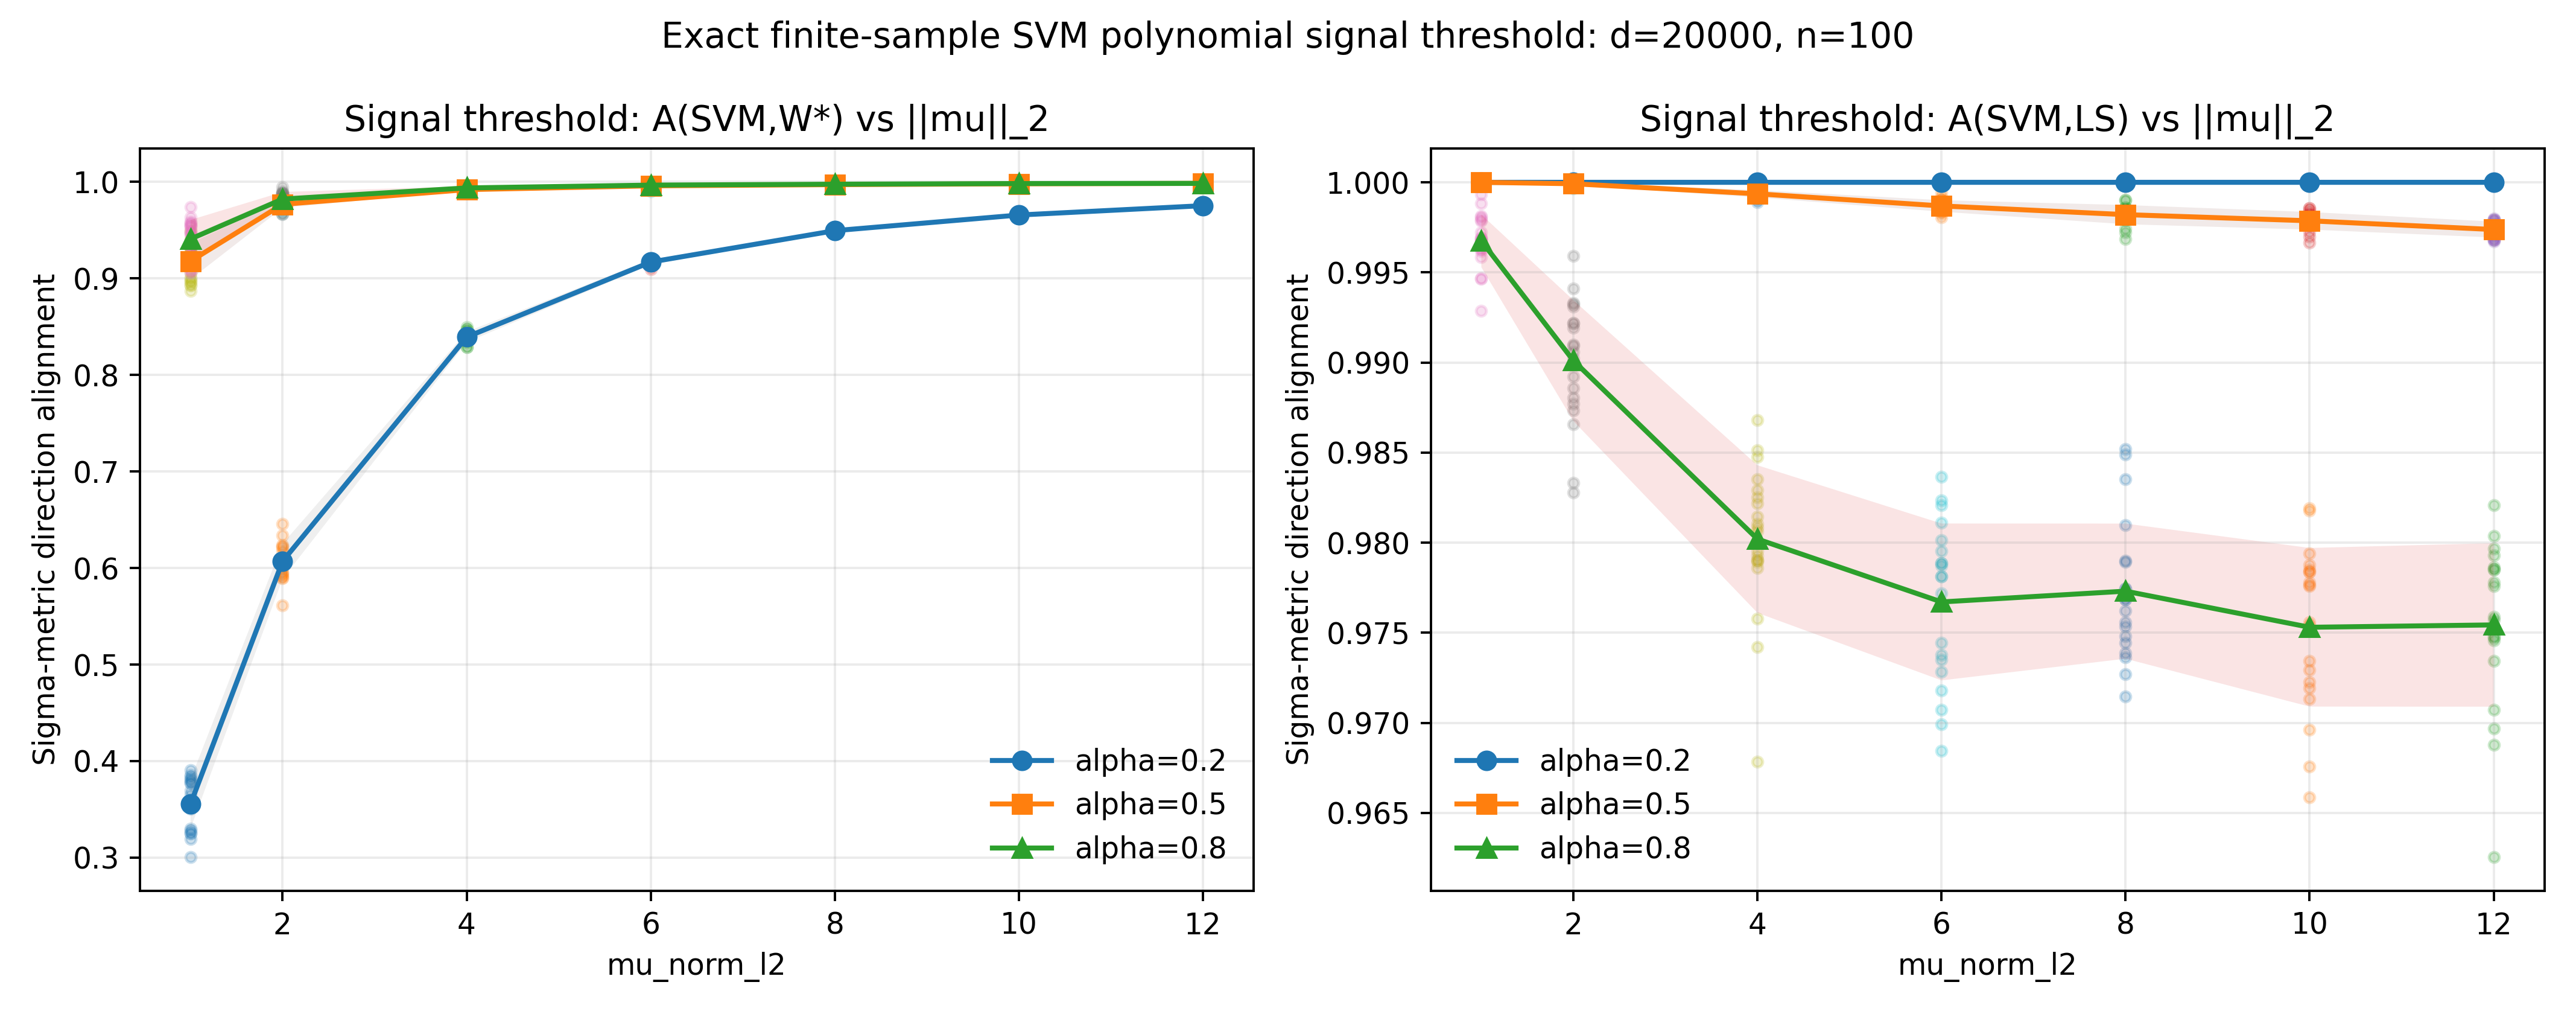

Source data for this figure (header and first rows):
experiment, method, seed, d, n, n_over_d, sigma_type, alpha, mu_direction, mu_norm_l2, mu_norm_sigma, mu_norm_sigma_inv, trace_sigma, sigma_op_norm, sigma_fro_norm, M_trace, M_mu, T, step, alignment_to_wstar, alignment_to_ls, alignment_to_svm, loss_value, min_margin
exact_polynomial_spectrum_alignment, svm, 5651000, 20000, 100, 0.005, polynomial, 0.2, largest_eigenvector, 1.0, 1.0, 1.0, 3449, 1.0, 25.17, 1.37, 1.0, 0.12, NA, 0.3815, 1, NA, NA, 1
exact_polynomial_spectrum_alignment, svm, 5651001, 20000, 100, 0.005, polynomial, 0.2, largest_eigenvector, 1.0, 1.0, 1.0, 3449, 1.0, 25.17, 1.37, 1.0, 0.12, NA, 0.3777, 1, NA, NA, 1
exact_polynomial_spectrum_alignment, svm, 5651002, 20000, 100, 0.005, polynomial, 0.2, largest_eigenvector, 1.0, 1.0, 1.0, 3449, 1.0, 25.17, 1.37, 1.0, 0.12, NA, 0.3508, 1, NA, NA, 1
exact_polynomial_spectrum_alignment, svm, 5651003, 20000, 100, 0.005, polynomial, 0.2, largest_eigenvector, 1.0, 1.0, 1.0, 3449, 1.0, 25.17, 1.37, 1.0, 0.12, NA, 0.3647, 1.0, NA, NA, 1
exact_polynomial_spectrum_alignment, svm, 5651004, 20000, 100, 0.005, polynomial, 0.2, largest_eigenvector, 1.0, 1.0, 1.0, 3449, 1.0, 25.17, 1.37, 1.0, 0.12, NA, 0.3301, 1, NA, NA, 1
exact_polynomial_spectrum_alignment, svm, 5651005, 20000, 100, 0.005, polynomial, 0.2, largest_eigenvector, 1.0, 1.0, 1.0, 3449, 1.0, 25.17, 1.37, 1.0, 0.12, NA, 0.3773, 1, NA, NA, 1
exact_polynomial_spectrum_alignment, svm, 5651006, 20000, 100, 0.005, polynomial, 0.2, largest_eigenvector, 1.0, 1.0, 1.0, 3449, 1.0, 25.17, 1.37, 1.0, 0.12, NA, 0.3859, 1, NA, NA, 1
exact_polynomial_spectrum_alignment, svm, 5651007, 20000, 100, 0.005, polynomial, 0.2, largest_eigenvector, 1.0, 1.0, 1.0, 3449, 1.0, 25.17, 1.37, 1.0, 0.12, NA, 0.3548, 1, NA, NA, 1
exact_polynomial_spectrum_alignment, svm, 5651008, 20000, 100, 0.005, polynomial, 0.2, largest_eigenvector, 1.0, 1.0, 1.0, 3449, 1.0, 25.17, 1.37, 1.0, 0.12, NA, 0.3691, 1.0, NA, NA, 1
exact_polynomial_spectrum_alignment, svm, 5651009, 20000, 100, 0.005, polynomial, 0.2, largest_eigenvector, 1.0, 1.0, 1.0, 3449, 1.0, 25.17, 1.37, 1.0, 0.12, NA, 0.3905, 1.0, NA, NA, 1
exact_polynomial_spectrum_alignment, svm, 5651010, 20000, 100, 0.005, polynomial, 0.2, largest_eigenvector, 1.0, 1.0, 1.0, 3449, 1.0, 25.17, 1.37, 1.0, 0.12, NA, 0.3837, 1, NA, NA, 1
exact_polynomial_spectrum_alignment, svm, 5651011, 20000, 100, 0.005, polynomial, 0.2, largest_eigenvector, 1.0, 1.0, 1.0, 3449, 1.0, 25.17, 1.37, 1.0, 0.12, NA, 0.3561, 1.0, NA, NA, 1
exact_polynomial_spectrum_alignment, svm, 5651012, 20000, 100, 0.005, polynomial, 0.2, largest_eigenvector, 1.0, 1.0, 1.0, 3449, 1.0, 25.17, 1.37, 1.0, 0.12, NA, 0.3561, 1, NA, NA, 1
exact_polynomial_spectrum_alignment, svm, 5651013, 20000, 100, 0.005, polynomial, 0.2, largest_eigenvector, 1.0, 1.0, 1.0, 3449, 1.0, 25.17, 1.37, 1.0, 0.12, NA, 0.3561, 1, NA, NA, 1
exact_polynomial_spectrum_alignment, svm, 5651014, 20000, 100, 0.005, polynomial, 0.2, largest_eigenvector, 1.0, 1.0, 1.0, 3449, 1.0, 25.17, 1.37, 1.0, 0.12, NA, 0.3008, 1, NA, NA, 1
exact_polynomial_spectrum_alignment, svm, 5651015, 20000, 100, 0.005, polynomial, 0.2, largest_eigenvector, 1.0, 1.0, 1.0, 3449, 1.0, 25.17, 1.37, 1.0, 0.12, NA, 0.3801, 1.0, NA, NA, 1
exact_polynomial_spectrum_alignment, svm, 5651016, 20000, 100, 0.005, polynomial, 0.2, largest_eigenvector, 1.0, 1.0, 1.0, 3449, 1.0, 25.17, 1.37, 1.0, 0.12, NA, 0.3284, 1.0, NA, NA, 1
exact_polynomial_spectrum_alignment, svm, 5651017, 20000, 100, 0.005, polynomial, 0.2, largest_eigenvector, 1.0, 1.0, 1.0, 3449, 1.0, 25.17, 1.37, 1.0, 0.12, NA, 0.3249, 1.0, NA, NA, 1
exact_polynomial_spectrum_alignment, svm, 5651018, 20000, 100, 0.005, polynomial, 0.2, largest_eigenvector, 1.0, 1.0, 1.0, 3449, 1.0, 25.17, 1.37, 1.0, 0.12, NA, 0.3254, 1, NA, NA, 1
exact_polynomial_spectrum_alignment, svm, 5651019, 20000, 100, 0.005, polynomial, 0.2, largest_eigenvector, 1.0, 1.0, 1.0, 3449, 1.0, 25.17, 1.37, 1.0, 0.12, NA, 0.3196, 1, NA, NA, 1
exact_polynomial_spectrum_alignment, svm, 5652000, 20000, 100, 0.005, polynomial, 0.2, largest_eigenvector, 2.0, 2.0, 2.0, 3449, 1.0, 25.17, 1.37, 2.0, 1.412, NA, 0.6235, 1, NA, NA, 1
exact_polynomial_spectrum_alignment, svm, 5652001, 20000, 100, 0.005, polynomial, 0.2, largest_eigenvector, 2.0, 2.0, 2.0, 3449, 1.0, 25.17, 1.37, 2.0, 1.412, NA, 0.5948, 1, NA, NA, 1
exact_polynomial_spectrum_alignment, svm, 5652002, 20000, 100, 0.005, polynomial, 0.2, largest_eigenvector, 2.0, 2.0, 2.0, 3449, 1.0, 25.17, 1.37, 2.0, 1.412, NA, 0.6211, 1.0, NA, NA, 1
exact_polynomial_spectrum_alignment, svm, 5652003, 20000, 100, 0.005, polynomial, 0.2, largest_eigenvector, 2.0, 2.0, 2.0, 3449, 1.0, 25.17, 1.37, 2.0, 1.412, NA, 0.59, 1, NA, NA, 1
exact_polynomial_spectrum_alignment, svm, 5652004, 20000, 100, 0.005, polynomial, 0.2, largest_eigenvector, 2.0, 2.0, 2.0, 3449, 1.0, 25.17, 1.37, 2.0, 1.412, NA, 0.6008, 1, NA, NA, 1
exact_polynomial_spectrum_alignment, svm, 5652005, 20000, 100, 0.005, polynomial, 0.2, largest_eigenvector, 2.0, 2.0, 2.0, 3449, 1.0, 25.17, 1.37, 2.0, 1.412, NA, 0.6224, 1.0, NA, NA, 1
exact_polynomial_spectrum_alignment, svm, 5652006, 20000, 100, 0.005, polynomial, 0.2, largest_eigenvector, 2.0, 2.0, 2.0, 3449, 1.0, 25.17, 1.37, 2.0, 1.412, NA, 0.561, 1, NA, NA, 1
exact_polynomial_spectrum_alignment, svm, 5652007, 20000, 100, 0.005, polynomial, 0.2, largest_eigenvector, 2.0, 2.0, 2.0, 3449, 1.0, 25.17, 1.37, 2.0, 1.412, NA, 0.6111, 1, NA, NA, 1
exact_polynomial_spectrum_alignment, svm, 5652008, 20000, 100, 0.005, polynomial, 0.2, largest_eigenvector, 2.0, 2.0, 2.0, 3449, 1.0, 25.17, 1.37, 2.0, 1.412, NA, 0.6174, 1, NA, NA, 1
exact_polynomial_spectrum_alignment, svm, 5652009, 20000, 100, 0.005, polynomial, 0.2, largest_eigenvector, 2.0, 2.0, 2.0, 3449, 1.0, 25.17, 1.37, 2.0, 1.412, NA, 0.6341, 1, NA, NA, 1
exact_polynomial_spectrum_alignment, svm, 5652010, 20000, 100, 0.005, polynomial, 0.2, largest_eigenvector, 2.0, 2.0, 2.0, 3449, 1.0, 25.17, 1.37, 2.0, 1.412, NA, 0.6102, 1.0, NA, NA, 1
exact_polynomial_spectrum_alignment, svm, 5652011, 20000, 100, 0.005, polynomial, 0.2, largest_eigenvector, 2.0, 2.0, 2.0, 3449, 1.0, 25.17, 1.37, 2.0, 1.412, NA, 0.5956, 1.0, NA, NA, 1
exact_polynomial_spectrum_alignment, svm, 5652012, 20000, 100, 0.005, polynomial, 0.2, largest_eigenvector, 2.0, 2.0, 2.0, 3449, 1.0, 25.17, 1.37, 2.0, 1.412, NA, 0.6108, 1.0, NA, NA, 1
exact_polynomial_spectrum_alignment, svm, 5652013, 20000, 100, 0.005, polynomial, 0.2, largest_eigenvector, 2.0, 2.0, 2.0, 3449, 1.0, 25.17, 1.37, 2.0, 1.412, NA, 0.6081, 1, NA, NA, 1
exact_polynomial_spectrum_alignment, svm, 5652014, 20000, 100, 0.005, polynomial, 0.2, largest_eigenvector, 2.0, 2.0, 2.0, 3449, 1.0, 25.17, 1.37, 2.0, 1.412, NA, 0.646, 1, NA, NA, 1
exact_polynomial_spectrum_alignment, svm, 5652015, 20000, 100, 0.005, polynomial, 0.2, largest_eigenvector, 2.0, 2.0, 2.0, 3449, 1.0, 25.17, 1.37, 2.0, 1.412, NA, 0.5895, 1, NA, NA, 1
exact_polynomial_spectrum_alignment, svm, 5652016, 20000, 100, 0.005, polynomial, 0.2, largest_eigenvector, 2.0, 2.0, 2.0, 3449, 1.0, 25.17, 1.37, 2.0, 1.412, NA, 0.6077, 1.0, NA, NA, 1
exact_polynomial_spectrum_alignment, svm, 5652017, 20000, 100, 0.005, polynomial, 0.2, largest_eigenvector, 2.0, 2.0, 2.0, 3449, 1.0, 25.17, 1.37, 2.0, 1.412, NA, 0.5932, 1.0, NA, NA, 1
exact_polynomial_spectrum_alignment, svm, 5652018, 20000, 100, 0.005, polynomial, 0.2, largest_eigenvector, 2.0, 2.0, 2.0, 3449, 1.0, 25.17, 1.37, 2.0, 1.412, NA, 0.5917, 1, NA, NA, 1
exact_polynomial_spectrum_alignment, svm, 5652019, 20000, 100, 0.005, polynomial, 0.2, largest_eigenvector, 2.0, 2.0, 2.0, 3449, 1.0, 25.17, 1.37, 2.0, 1.412, NA, 0.6108, 1.0, NA, NA, 1
exact_polynomial_spectrum_alignment, svm, 5654000, 20000, 100, 0.005, polynomial, 0.2, largest_eigenvector, 4.0, 4.0, 4.0, 3449, 1.0, 25.17, 1.37, 4.0, 10.97, NA, 0.8351, 1, NA, NA, 1
exact_polynomial_spectrum_alignment, svm, 5654001, 20000, 100, 0.005, polynomial, 0.2, largest_eigenvector, 4.0, 4.0, 4.0, 3449, 1.0, 25.17, 1.37, 4.0, 10.97, NA, 0.8396, 1.0, NA, NA, 1
exact_polynomial_spectrum_alignment, svm, 5654002, 20000, 100, 0.005, polynomial, 0.2, largest_eigenvector, 4.0, 4.0, 4.0, 3449, 1.0, 25.17, 1.37, 4.0, 10.97, NA, 0.8287, 1, NA, NA, 1
exact_polynomial_spectrum_alignment, svm, 5654003, 20000, 100, 0.005, polynomial, 0.2, largest_eigenvector, 4.0, 4.0, 4.0, 3449, 1.0, 25.17, 1.37, 4.0, 10.97, NA, 0.837, 1.0, NA, NA, 1
exact_polynomial_spectrum_alignment, svm, 5654004, 20000, 100, 0.005, polynomial, 0.2, largest_eigenvector, 4.0, 4.0, 4.0, 3449, 1.0, 25.17, 1.37, 4.0, 10.97, NA, 0.8431, 1, NA, NA, 1
exact_polynomial_spectrum_alignment, svm, 5654005, 20000, 100, 0.005, polynomial, 0.2, largest_eigenvector, 4.0, 4.0, 4.0, 3449, 1.0, 25.17, 1.37, 4.0, 10.97, NA, 0.8361, 1.0, NA, NA, 1
exact_polynomial_spectrum_alignment, svm, 5654006, 20000, 100, 0.005, polynomial, 0.2, largest_eigenvector, 4.0, 4.0, 4.0, 3449, 1.0, 25.17, 1.37, 4.0, 10.97, NA, 0.8445, 1, NA, NA, 1
exact_polynomial_spectrum_alignment, svm, 5654007, 20000, 100, 0.005, polynomial, 0.2, largest_eigenvector, 4.0, 4.0, 4.0, 3449, 1.0, 25.17, 1.37, 4.0, 10.97, NA, 0.8467, 1.0, NA, NA, 1
exact_polynomial_spectrum_alignment, svm, 5654008, 20000, 100, 0.005, polynomial, 0.2, largest_eigenvector, 4.0, 4.0, 4.0, 3449, 1.0, 25.17, 1.37, 4.0, 10.97, NA, 0.8405, 1, NA, NA, 1
exact_polynomial_spectrum_alignment, svm, 5654009, 20000, 100, 0.005, polynomial, 0.2, largest_eigenvector, 4.0, 4.0, 4.0, 3449, 1.0, 25.17, 1.37, 4.0, 10.97, NA, 0.8337, 1, NA, NA, 1
exact_polynomial_spectrum_alignment, svm, 5654010, 20000, 100, 0.005, polynomial, 0.2, largest_eigenvector, 4.0, 4.0, 4.0, 3449, 1.0, 25.17, 1.37, 4.0, 10.97, NA, 0.839, 1, NA, NA, 1
exact_polynomial_spectrum_alignment, svm, 5654011, 20000, 100, 0.005, polynomial, 0.2, largest_eigenvector, 4.0, 4.0, 4.0, 3449, 1.0, 25.17, 1.37, 4.0, 10.97, NA, 0.8392, 1.0, NA, NA, 1
exact_polynomial_spectrum_alignment, svm, 5654012, 20000, 100, 0.005, polynomial, 0.2, largest_eigenvector, 4.0, 4.0, 4.0, 3449, 1.0, 25.17, 1.37, 4.0, 10.97, NA, 0.8288, 1.0, NA, NA, 1
exact_polynomial_spectrum_alignment, svm, 5654013, 20000, 100, 0.005, polynomial, 0.2, largest_eigenvector, 4.0, 4.0, 4.0, 3449, 1.0, 25.17, 1.37, 4.0, 10.97, NA, 0.8381, 1.0, NA, NA, 1
exact_polynomial_spectrum_alignment, svm, 5654014, 20000, 100, 0.005, polynomial, 0.2, largest_eigenvector, 4.0, 4.0, 4.0, 3449, 1.0, 25.17, 1.37, 4.0, 10.97, NA, 0.8495, 1.0, NA, NA, 1
exact_polynomial_spectrum_alignment, svm, 5654015, 20000, 100, 0.005, polynomial, 0.2, largest_eigenvector, 4.0, 4.0, 4.0, 3449, 1.0, 25.17, 1.37, 4.0, 10.97, NA, 0.8379, 1, NA, NA, 1
exact_polynomial_spectrum_alignment, svm, 5654016, 20000, 100, 0.005, polynomial, 0.2, largest_eigenvector, 4.0, 4.0, 4.0, 3449, 1.0, 25.17, 1.37, 4.0, 10.97, NA, 0.8431, 1.0, NA, NA, 1
exact_polynomial_spectrum_alignment, svm, 5654017, 20000, 100, 0.005, polynomial, 0.2, largest_eigenvector, 4.0, 4.0, 4.0, 3449, 1.0, 25.17, 1.37, 4.0, 10.97, NA, 0.8362, 1.0, NA, NA, 1
exact_polynomial_spectrum_alignment, svm, 5654018, 20000, 100, 0.005, polynomial, 0.2, largest_eigenvector, 4.0, 4.0, 4.0, 3449, 1.0, 25.17, 1.37, 4.0, 10.97, NA, 0.8406, 1, NA, NA, 1
exact_polynomial_spectrum_alignment, svm, 5654019, 20000, 100, 0.005, polynomial, 0.2, largest_eigenvector, 4.0, 4.0, 4.0, 3449, 1.0, 25.17, 1.37, 4.0, 10.97, NA, 0.847, 1.0, NA, NA, 1
... 360 more rows
